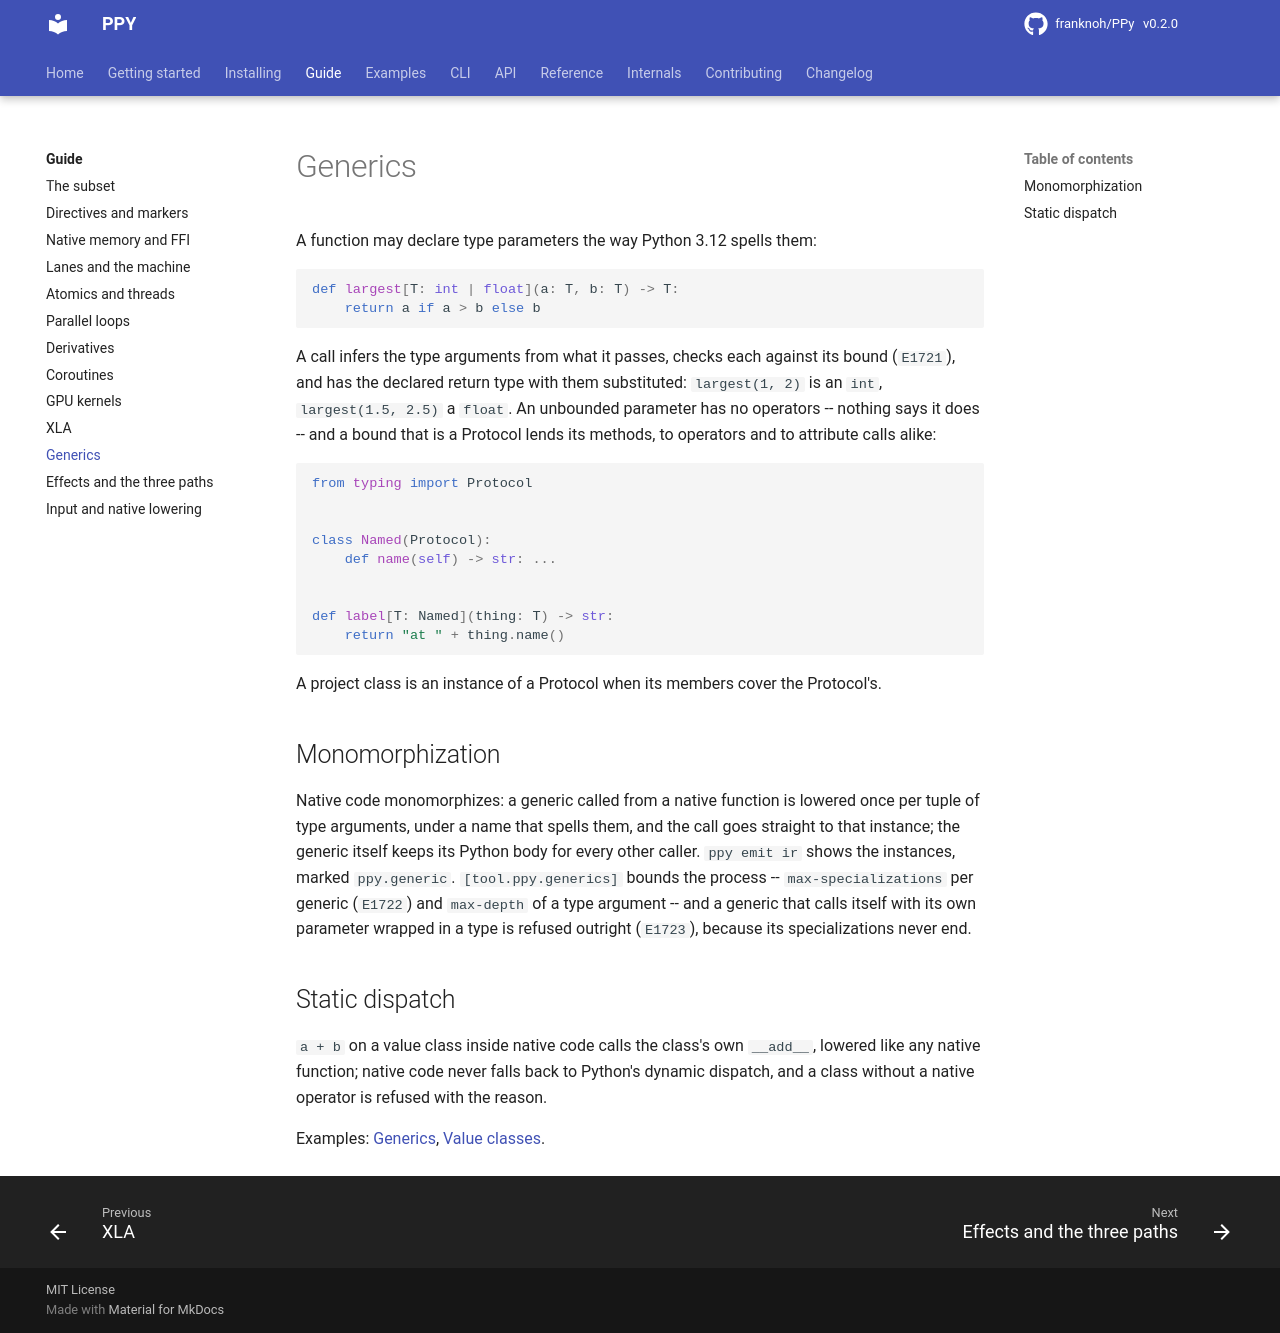

repository: franknoh/PPy · page: 0.2/guide/generics/index.html · generator: mkdocs

# Generics

A function can declare type parameters the way Python 3.12 spells them:

```python
def largest[T: int | float](a: T, b: T) -> T:
    return a if a > b else b
```

## Inference and bounds

A call infers the type arguments from what it passes and checks each against
its bound (`E1721`). The call has the declared return type with the type
arguments substituted: `largest(1, 2)` is an `int`, `largest(1.5, 2.5)` a
`float`.

An unbounded parameter has no operators, because nothing says it does.

## Old-style type variables

Code written before Python 3.12 declares its type variables at module level.
The checker reads those as well:

```python
from typing import Generic, TypeVar

T = TypeVar("T")
N = TypeVar("N", bound=float)
S = TypeVar("S", int, str)


class Stack(Generic[T]):
    def __init__(self) -> None:
        self.items: list[T] = []

    def push(self, value: T) -> None:
        self.items.append(value)


def biggest(a: N, b: N) -> N:
    return a if a > b else b


def twice(x: S) -> S:
    return x + x
```

A class takes the variables its `Generic[...]` base names, or those its
generic bases are given. A function takes the variables its annotations name
that its class does not already bind, and a nested function sees those of the
functions and class it is in. `bound=` is the bound. Constraints
(`TypeVar("S", int, str)`, or `[S: (int, str)]`) make the value one of them:
`x + x` is checked for each, and the result is `S`.

A static method or a class method of a generic class that names the class's
parameters is generic in them, since it has no receiver to fix them: each
call to `Node.merge(a, b)` infers `T` from `a` and `b`.

## Protocol bounds

A bound that is a Protocol lends its methods, to operators and to attribute
calls alike:

```python
from typing import Protocol


class Named(Protocol):
    def name(self) -> str: ...


def label[T: Named](thing: T) -> str:
    return "at " + thing.name()
```

A project class is an instance of a Protocol when its members cover the
Protocol's.

## Monomorphization

Native code monomorphizes. A generic called from a native function is lowered
once per tuple of type arguments, under a name that spells them, and the call
goes straight to that instance. The generic itself keeps its Python body for
every other caller. `ppy emit ir` shows the instances, marked `ppy.generic`.

`[tool.ppy.generics]` bounds the process:

- `max-specializations` per generic (`E1722`)
- `max-depth` of a type argument

A generic that calls itself with its own parameter wrapped in a type is
refused outright (`E1723`), because its specializations never end.

## Static dispatch

`a + b` on a value class inside native code calls the class's own `__add__`,
lowered like any native function. Native code does not fall back to Python's
dynamic dispatch. A class without a native operator is refused with the
reason.

Examples: [Generics](../howto/40_generics.md),
[Value classes](../howto/13_value_classes.md).
